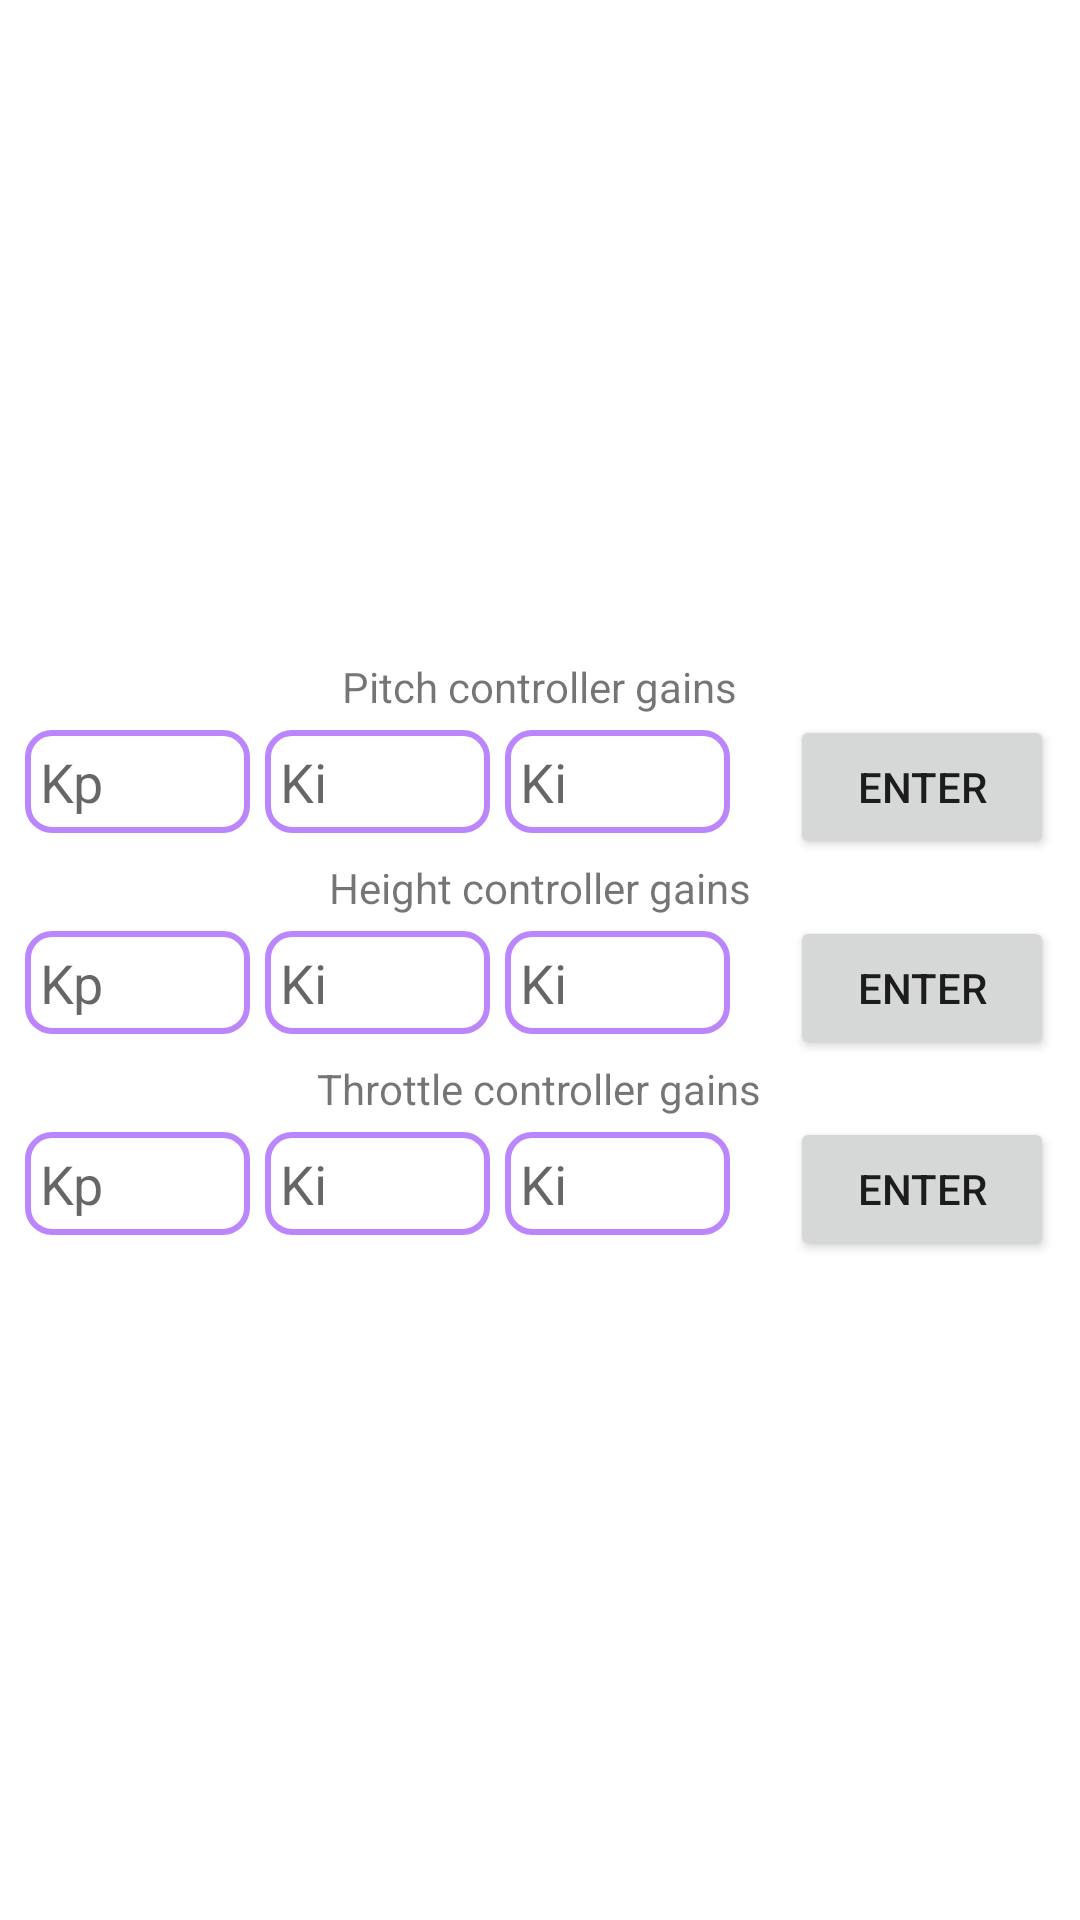

Reconstruct the res/layout file that produces this screen, plus the resources it refers to.
<!-- AndroidManifest.xml: application theme Theme.FlightControlProof -->
<!-- res/layout/activity_autopilot.xml -->
<?xml version="1.0" encoding="utf-8"?>
<androidx.constraintlayout.widget.ConstraintLayout xmlns:android="http://schemas.android.com/apk/res/android"
    xmlns:app="http://schemas.android.com/apk/res-auto"
    xmlns:tools="http://schemas.android.com/tools"
    android:layout_width="match_parent"
    android:layout_height="match_parent"
    tools:context=".Autopilot">

<LinearLayout
    android:layout_width="match_parent"
    android:layout_height="match_parent"
    android:orientation="vertical"
    android:gravity="center">

    
    <TextView
        android:layout_width="wrap_content"
        android:layout_height="wrap_content"
        android:id="@+id/PitchControllerGainsTextview"
        android:text="Pitch controller gains" />
    <LinearLayout
        android:layout_width="wrap_content"
        android:layout_height="wrap_content"
        android:orientation="horizontal">
        <EditText
            android:layout_width="75dp"
            android:layout_height="wrap_content"
            android:id="@+id/PitchKp"
            android:background="@drawable/edittext_style"
            android:padding="5dp"
            android:inputType="numberSigned|numberDecimal"
            android:hint="Kp"/>
        <EditText
            android:layout_width="75dp"
            android:layout_height="wrap_content"
            android:id="@+id/PitchKi"
            android:background="@drawable/edittext_style"
            android:padding="5dp"
            android:layout_marginLeft="5dp"
            android:inputType="numberSigned|numberDecimal"
            android:hint="Ki"/>
        <EditText
            android:layout_width="75dp"
            android:layout_height="wrap_content"
            android:id="@+id/PitchKd"
            android:background="@drawable/edittext_style"
            android:padding="5dp"
            android:layout_marginLeft="5dp"
            android:inputType="numberSigned|numberDecimal"
            android:hint="Ki"/>
        <Button
            android:layout_width="wrap_content"
            android:layout_height="wrap_content"
            android:id="@+id/PitchOKButton"
            android:layout_marginLeft="20dp"
            android:text="Enter"/>
    </LinearLayout>

    
    <TextView
        android:layout_width="wrap_content"
        android:layout_height="wrap_content"
        android:id="@+id/HeightControllerGainsTextview"
        android:text="Height controller gains" />
    <LinearLayout
        android:layout_width="wrap_content"
        android:layout_height="wrap_content"
        android:orientation="horizontal">
        <EditText
            android:layout_width="75dp"
            android:layout_height="wrap_content"
            android:id="@+id/HeightKp"
            android:background="@drawable/edittext_style"
            android:padding="5dp"
            android:inputType="numberSigned|numberDecimal"
            android:hint="Kp"/>
        <EditText
            android:layout_width="75dp"
            android:layout_height="wrap_content"
            android:id="@+id/HeightKi"
            android:background="@drawable/edittext_style"
            android:padding="5dp"
            android:layout_marginLeft="5dp"
            android:inputType="numberSigned|numberDecimal"
            android:hint="Ki"/>
        <EditText
            android:layout_width="75dp"
            android:layout_height="wrap_content"
            android:id="@+id/HeightKd"
            android:background="@drawable/edittext_style"
            android:padding="5dp"
            android:layout_marginLeft="5dp"
            android:inputType="numberSigned|numberDecimal"
            android:hint="Ki"/>
        <Button
            android:layout_width="wrap_content"
            android:layout_height="wrap_content"
            android:id="@+id/HeightOKButton"
            android:layout_marginLeft="20dp"
            android:text="Enter"/>
    </LinearLayout>

    
    <TextView
        android:layout_width="wrap_content"
        android:layout_height="wrap_content"
        android:id="@+id/ThrottleControllerGainsTextview"
        android:text="Throttle controller gains" />
    <LinearLayout
        android:layout_width="wrap_content"
        android:layout_height="wrap_content"
        android:orientation="horizontal">
        <EditText
            android:layout_width="75dp"
            android:layout_height="wrap_content"
            android:id="@+id/ThrottleKp"
            android:background="@drawable/edittext_style"
            android:padding="5dp"
            android:inputType="numberSigned|numberDecimal"
            android:hint="Kp"/>
        <EditText
            android:layout_width="75dp"
            android:layout_height="wrap_content"
            android:id="@+id/ThrottleKi"
            android:background="@drawable/edittext_style"
            android:padding="5dp"
            android:layout_marginLeft="5dp"
            android:inputType="numberSigned|numberDecimal"
            android:hint="Ki"/>
        <EditText
            android:layout_width="75dp"
            android:layout_height="wrap_content"
            android:id="@+id/ThrottleKd"
            android:background="@drawable/edittext_style"
            android:padding="5dp"
            android:layout_marginLeft="5dp"
            android:inputType="numberSigned|numberDecimal"
            android:hint="Ki"/>
        <Button
            android:layout_width="wrap_content"
            android:layout_height="wrap_content"
            android:id="@+id/ThrottleOKButton"
            android:layout_marginLeft="20dp"
            android:text="Enter"/>
    </LinearLayout>

</LinearLayout>
</androidx.constraintlayout.widget.ConstraintLayout>
<!-- resources referenced by this layout -->
<resources>
  <!-- drawable edittext_style (drawable) -->
  <?xml version="1.0" encoding="utf-8"?>
  <shape xmlns:android="http://schemas.android.com/apk/res/android" android:shape="rectangle">
      <stroke
          android:width="2dp"
          android:color="#FFBB86FC"/>
          <corners android:radius="8dp"/>
  </shape>
  <style name="Theme.FlightControlProof" parent="Theme.MaterialComponents.DayNight.DarkActionBar">
          
          <item name="colorPrimary">@color/purple_500</item>
          <item name="colorPrimaryVariant">@color/purple_700</item>
          <item name="colorOnPrimary">@color/white</item>
          
          <item name="colorSecondary">@color/teal_200</item>
          <item name="colorSecondaryVariant">@color/teal_700</item>
          <item name="colorOnSecondary">@color/black</item>
          
          <item name="android:statusBarColor" tools:targetApi="l">?attr/colorPrimaryVariant</item>
          
      </style>
  <!-- not gathered from this repository: default colours our renderer supplied (Android Studio template values) -->
  <color name="purple_500">#FF6200EE</color>
  <color name="purple_700">#FF3700B3</color>
  <color name="teal_200">#FF03DAC5</color>
  <color name="teal_700">#FF018786</color>
  <color name="black">#FF000000</color>
  <color name="white">#FFFFFFFF</color>
</resources>
